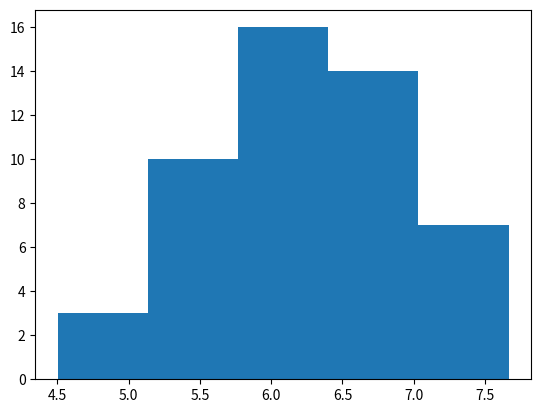

Recreate this plot in Python.
import matplotlib.pyplot as plt
import numpy as np

values = np.random.randn(50) + 6
plt.hist(values, bins=5)
plt.show()
plt.savefig('histogram.png')
plt.clf()
